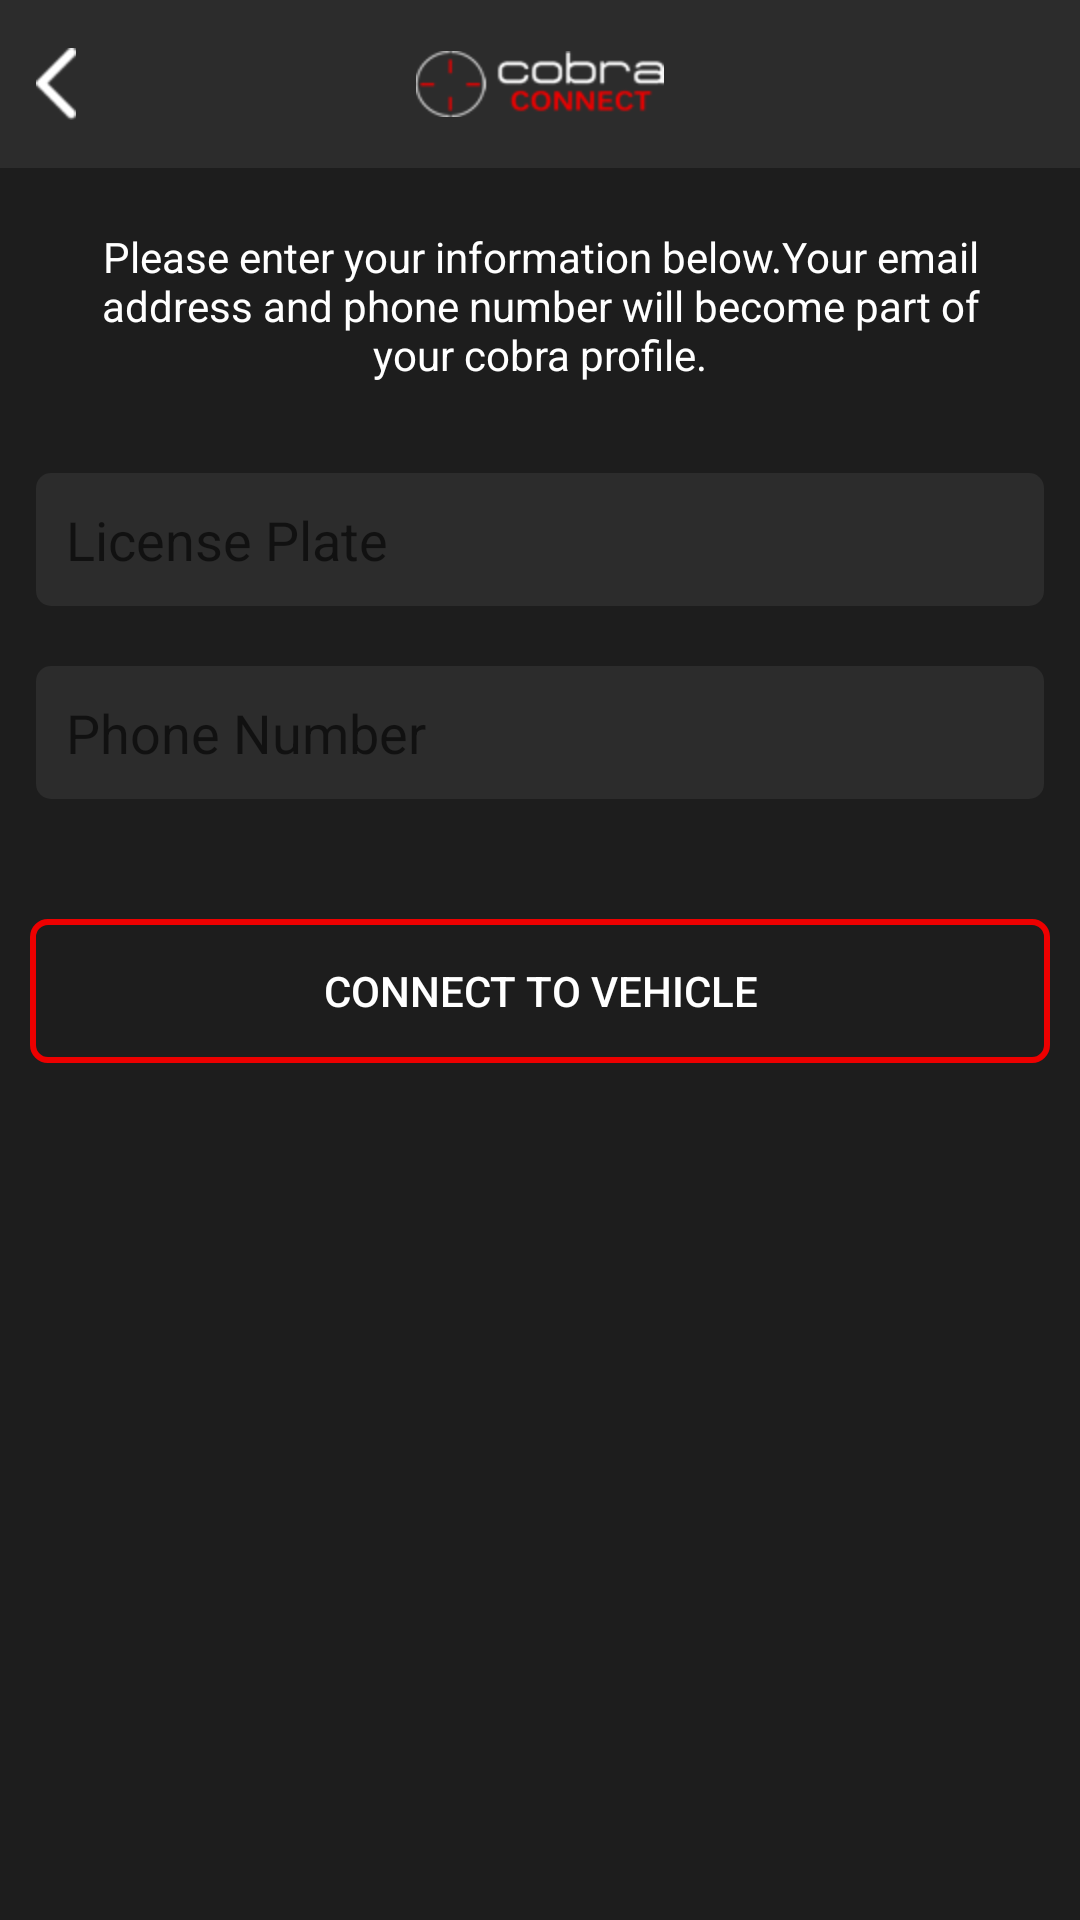

Reconstruct the res/layout file that produces this screen, plus the resources it refers to.
<!-- AndroidManifest.xml: application theme MyMaterialTheme -->
<!-- res/layout/activity_register__screen.xml -->
<LinearLayout xmlns:android="http://schemas.android.com/apk/res/android"
              xmlns:tools="http://schemas.android.com/tools"
              android:layout_width="match_parent"
              android:layout_height="match_parent"
              android:background="@color/background"
              android:orientation="vertical"
              tools:context="com.ameba.cobra.activity.Register_Screen">

    <include
        android:id="@+id/toolbar"
        layout="@layout/toolbar_text"/>


    <ScrollView
        android:layout_width="match_parent"
        android:layout_height="match_parent">

        <LinearLayout
            android:layout_width="match_parent"
            android:layout_height="match_parent"
            android:background="@color/background"
            android:orientation="vertical"
            android:padding="10dp">


            <TextView
                android:layout_width="match_parent"
                android:layout_height="wrap_content"
                android:gravity="center"
                android:padding="10dp"
                android:text="@string/register_top_text"
                android:textColor="@color/white"/>


            

            <EditText
                android:id="@+id/edEmail"
                android:layout_width="match_parent"
                android:layout_height="wrap_content"
                android:layout_marginLeft="2dp"
                android:layout_marginRight="2dp"
                android:background="@drawable/round_corner_grey"
                android:hint="@string/email"
                android:inputType="textEmailAddress"
                android:padding="10dp"
                android:singleLine="true"
                android:textColor="@color/white"
                android:visibility="gone"/>


            <EditText
                android:id="@+id/edLicencePlate"
                android:layout_width="match_parent"
                android:layout_height="wrap_content"
                android:layout_marginLeft="2dp"
                android:layout_marginRight="2dp"
                android:layout_marginTop="20dp"
                android:background="@drawable/round_corner_grey"
                android:hint="@string/license_plate"
                android:inputType="phone"
                android:padding="10dp"
                android:singleLine="true"
                android:textColor="@color/white"/>

            <EditText
                android:id="@+id/edPhoneNumber"
                android:layout_width="match_parent"
                android:layout_height="wrap_content"
                android:layout_marginLeft="2dp"
                android:layout_marginRight="2dp"
                android:layout_marginTop="20dp"
                android:background="@drawable/round_corner_grey"
                android:hint="@string/phone_number"
                android:inputType="phone"
                android:padding="10dp"
                android:singleLine="true"
                android:textColor="@color/white"/>


            <EditText
                android:id="@+id/edUnitIMEI"
                android:layout_width="match_parent"
                android:layout_height="wrap_content"
                android:layout_marginLeft="2dp"
                android:layout_marginRight="2dp"
                android:layout_marginTop="20dp"
                android:background="@drawable/round_corner_grey"
                android:hint="@string/enter_code"
                android:padding="10dp"
                android:singleLine="true"
                android:textColor="@color/white"
                android:visibility="gone"/>


            <Button
                android:id="@+id/btnRegister"
                android:layout_width="match_parent"
                android:layout_height="wrap_content"
                android:layout_marginTop="40dp"
                android:background="@drawable/btn_selector"
                android:padding="10dp"
                android:text="@string/connect_to_vehicle"
                android:textColor="@color/white"/>


        </LinearLayout>
    </ScrollView>
</LinearLayout>
<!-- res/layout/toolbar_text.xml (included above) -->
<?xml version="1.0" encoding="utf-8"?>
<FrameLayout
    xmlns:android="http://schemas.android.com/apk/res/android"
    android:layout_width="match_parent"
    android:layout_height="wrap_content"
    android:background="@color/grey"
    android:gravity="center"
    android:minHeight="?attr/actionBarSize"
    android:orientation="horizontal"
    >


    <ImageView
        android:id="@+id/back_actionbar"
        android:layout_width="wrap_content"
        android:layout_height="match_parent"
        android:layout_gravity="center_vertical"
        android:layout_margin="5dp"
        android:paddingLeft="7dp"
        android:src="@mipmap/back_arrow"/>

    

    <ImageView
        android:id="@+id/imgCenter"
        android:layout_width="wrap_content"
        android:layout_height="wrap_content"
        android:layout_gravity="center"
        android:gravity="center"
        android:src="@mipmap/logo"
        />


    <TextView
        android:id="@+id/right_actionbar"
        android:layout_width="wrap_content"
        android:layout_height="wrap_content"
        android:layout_gravity="end|center"
        android:paddingRight="10dp"
        android:paddingLeft="10dp"
        android:paddingTop="5dp"
        android:paddingBottom="5dp"
        android:text="Edit"
        android:textColor="@color/white"
        android:textStyle="bold"
        android:visibility="invisible"
        android:layout_marginRight="10dp"
        />


</FrameLayout>
<!-- resources referenced by this layout -->
<resources>
  <color name="background">#1d1d1d</color>
  <color name="grey">#2c2c2c</color>
  <color name="white">#ffff</color>
  <!-- drawable btn_selector (drawable) -->
  <selector xmlns:android="http://schemas.android.com/apk/res/android">
      <item android:state_pressed="false">
          <shape>
              <solid android:color="@android:color/transparent"/>
              <corners android:radius="5dp"/>
              <stroke android:color="@color/red" android:width="2dp"/>
          </shape>
      </item>
      <item android:state_pressed="true">
          <shape>
              <solid android:color="@color/red"/>
              <corners android:radius="5dp"/>
          </shape>
      </item>
  </selector>
  <!-- drawable round_corner_grey (drawable) -->
  <?xml version="1.0" encoding="UTF-8"?>
  <shape
      android:id="@+id/listview_background_shape"
      xmlns:android="http://schemas.android.com/apk/res/android">
  
      <corners android:radius="5dp"/>
      <solid android:color="@color/dk_grey"/>
  </shape>
  <!-- mipmap back_arrow: png bitmap (mipmap-hdpi, 3199 bytes) -->
  <!-- mipmap logo: png bitmap (mipmap-hdpi, 6615 bytes) -->
  <string name="connect_to_vehicle">Connect to vehicle</string>
  <string name="email">E-mail</string>
  <string name="enter_code">enter the SMS code</string>
  <string name="first_name">First Name</string>
  <string name="last_name">Last Name</string>
  <string name="license_plate">License Plate</string>
  <string name="phone_number">Phone Number</string>
  <string name="register_top_text">Please enter your information below.Your email address and phone number will become part of your cobra profile.</string>
  <style name="MyMaterialTheme" parent="MyMaterialTheme.Base">
          <item name="colorControlNormal">@color/white</item>
      </style>
  <color name="red">#ed0000</color>
  <color name="dk_grey">#ee2e2e2e</color>
  <style name="MyMaterialTheme.Base" parent="Theme.AppCompat.Light.NoActionBar">
          <item name="android:windowNoTitle">true</item>
          <item name="android:windowActionBar">false</item>
          <item name="android:colorPrimary">@color/black</item>
          <item name="android:colorPrimaryDark">@color/black</item>
          <item name="android:colorAccent">@color/red</item>
          <item name="android:textColorPrimary">@color/black</item>
      </style>
  <color name="black">#000</color>
</resources>
